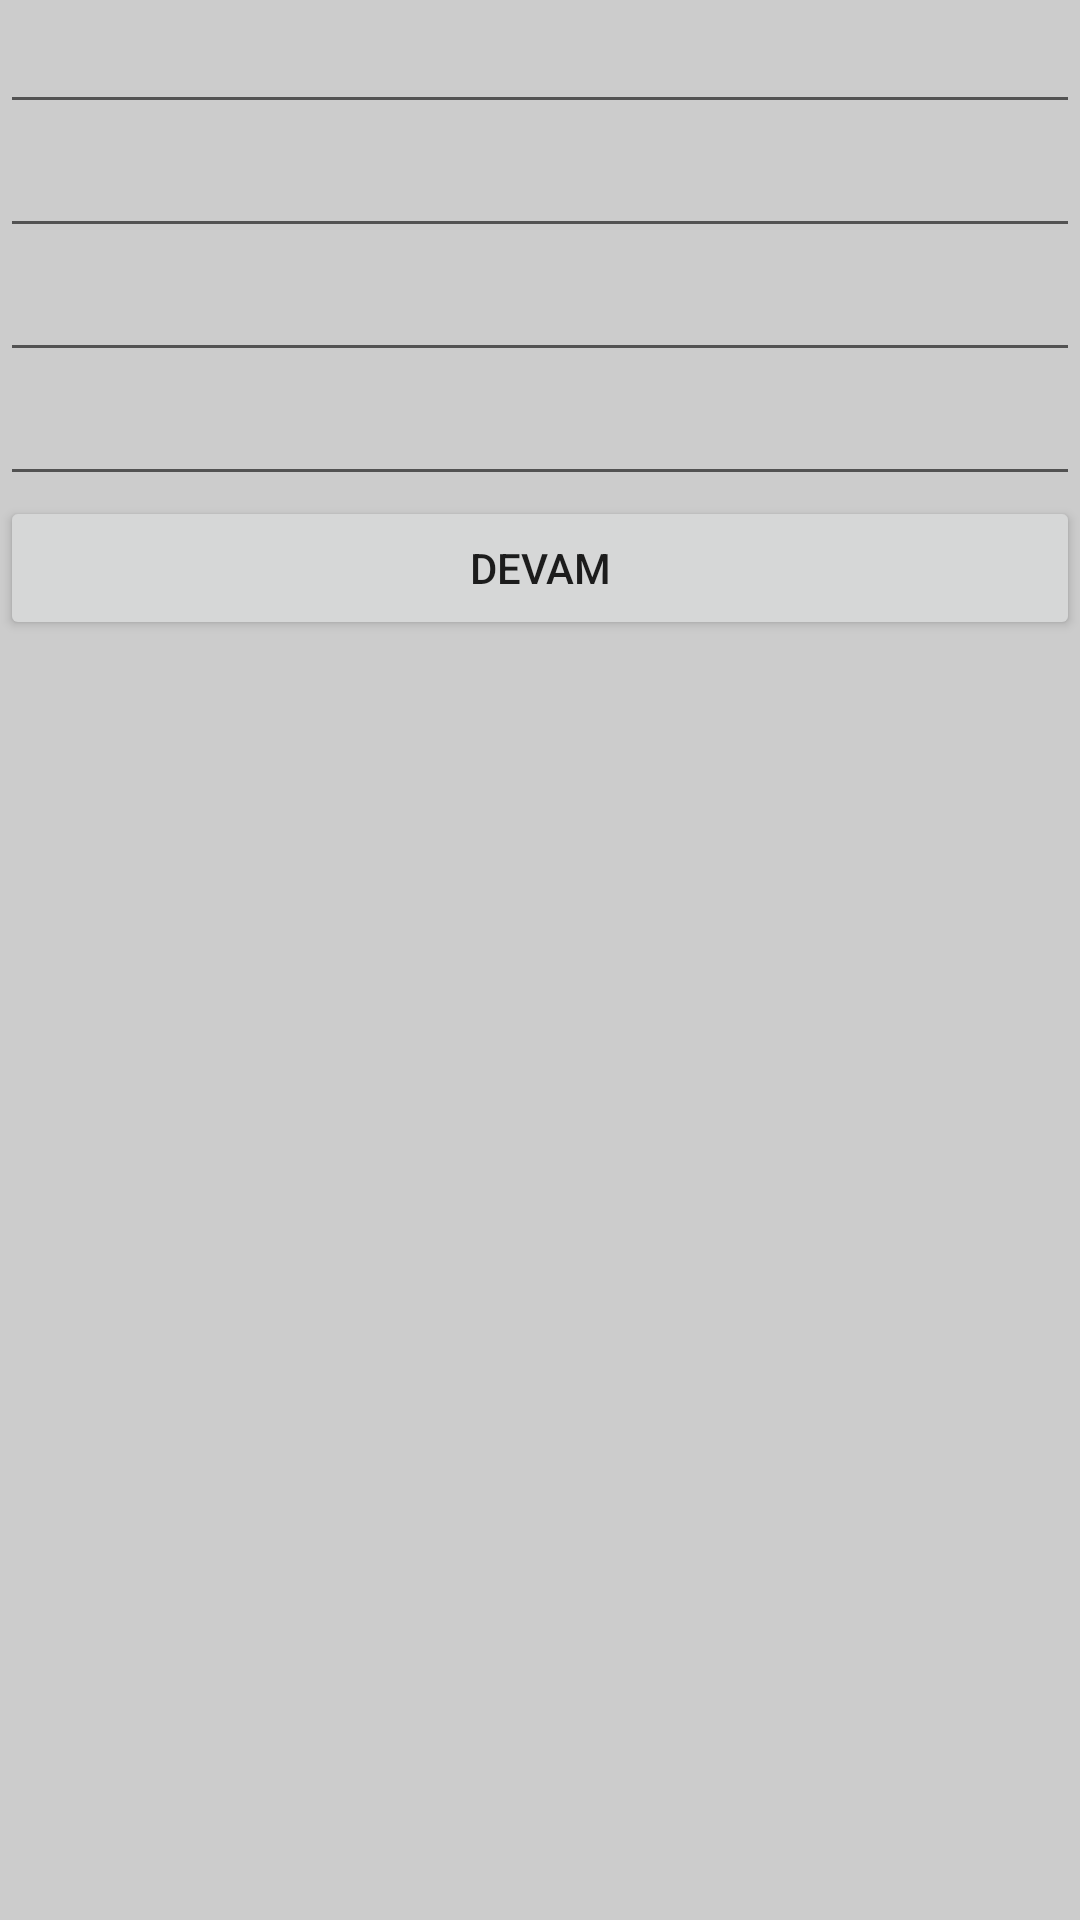

Write the Android layout XML for this screen, with the resource values it uses.
<!-- AndroidManifest.xml: application theme Theme.OyunSayac -->
<!-- res/layout/el_sonu.xml -->
<?xml version="1.0" encoding="utf-8"?>

<LinearLayout xmlns:android="http://schemas.android.com/apk/res/android"
    android:layout_width="match_parent"
    android:layout_height="wrap_content"
    android:layout_gravity="center"
    android:background="#ccc"
    android:orientation="vertical">

    <EditText
        android:id="@+id/oyuncu1"
        android:layout_width="match_parent"
        android:layout_height="wrap_content"
        android:inputType="numberSigned" />

    <EditText
        android:id="@+id/oyuncu2"
        android:layout_width="match_parent"
        android:layout_height="wrap_content"
        android:inputType="numberSigned" />

    <EditText
        android:id="@+id/oyuncu3"
        android:layout_width="match_parent"
        android:layout_height="wrap_content"
        android:inputType="numberSigned" />

    <EditText
        android:id="@+id/oyuncu4"
        android:layout_width="match_parent"
        android:layout_height="wrap_content"
        android:inputType="numberSigned" />

    <Button
        android:id="@+id/goButton"
        android:layout_width="match_parent"
        android:layout_height="wrap_content"
        android:text="Devam" />
</LinearLayout>
<!-- resources referenced by this layout -->
<resources>
  <style name="Theme.OyunSayac" parent="Theme.MaterialComponents.DayNight.NoActionBar">
          
          <item name="colorPrimary">@color/purple_500</item>
          <item name="colorPrimaryVariant">@color/purple_700</item>
          <item name="colorOnPrimary">@color/white</item>
          
          <item name="colorSecondary">@color/teal_200</item>
          <item name="colorSecondaryVariant">@color/teal_700</item>
          <item name="colorOnSecondary">@color/black</item>
          
          <item name="android:statusBarColor" tools:targetApi="l">?attr/colorPrimaryVariant</item>
          
      </style>
  <!-- not gathered from this repository: default colours our renderer supplied (Android Studio template values) -->
  <color name="purple_500">#FF6200EE</color>
  <color name="purple_700">#FF3700B3</color>
  <color name="teal_200">#FF03DAC5</color>
  <color name="teal_700">#FF018786</color>
  <color name="black">#FF000000</color>
  <color name="white">#FFFFFFFF</color>
</resources>
